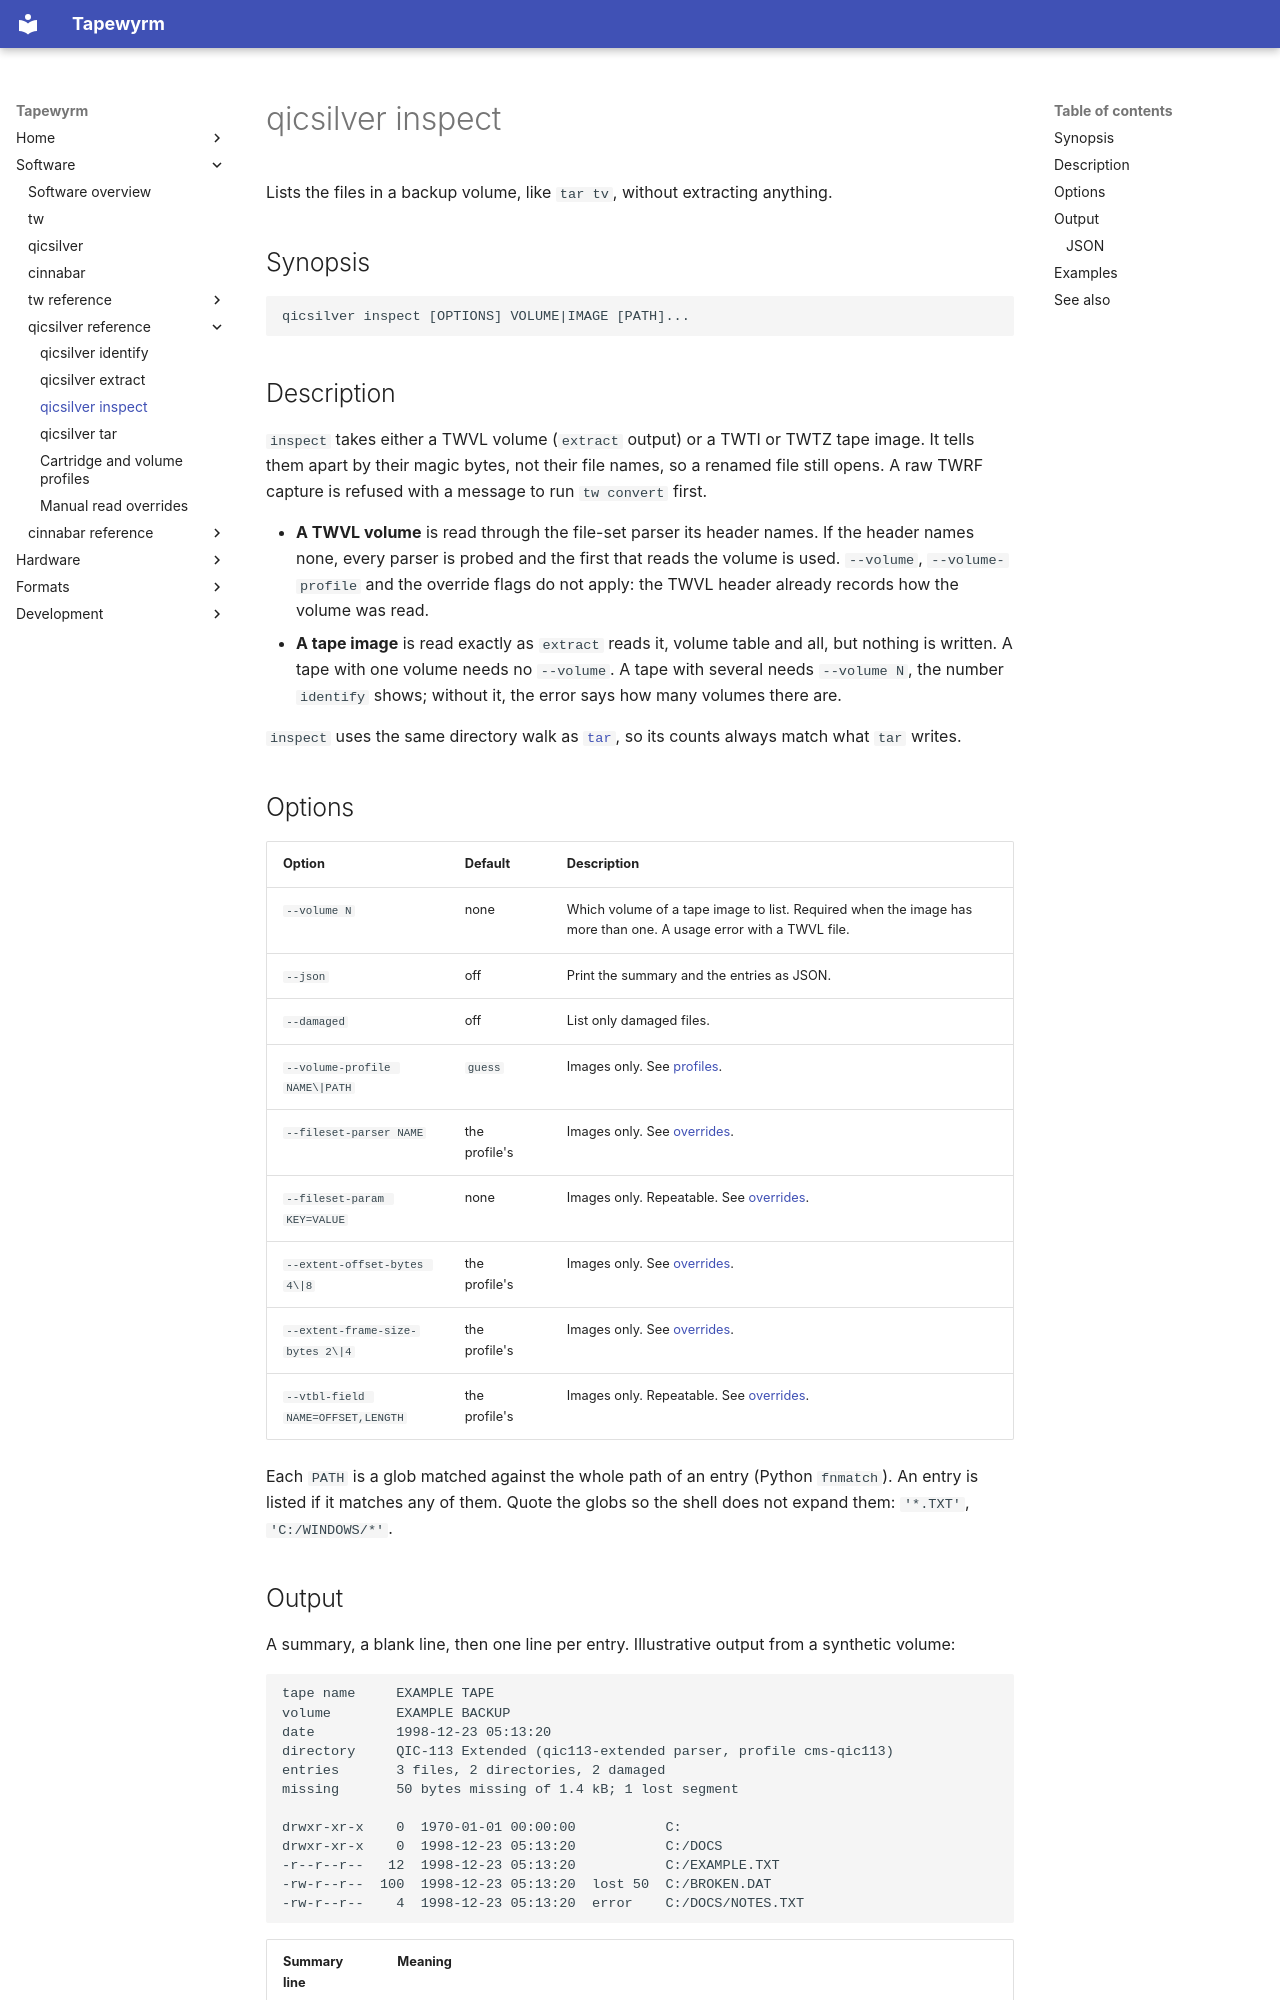

repository: indrora/tapewyrm · page: qicsilver/inspect/index.html · generator: mkdocs

# qicsilver inspect

Lists the files in a backup volume, like `tar tv`, without extracting
anything.

## Synopsis

```text
qicsilver inspect [OPTIONS] VOLUME|IMAGE [PATH]...
```

## Description

`inspect` takes either a TWVL volume (`extract` output) or a TWTI or TWTZ tape
image. It tells them apart by their magic bytes, not their file names, so a
renamed file still opens. A raw TWRF capture is refused with a message to run
`tw convert` first.

- **A TWVL volume** is read through the file-set parser its header names. If
  the header names none, every parser is probed and the first that reads the
  volume is used. `--volume`, `--volume-profile` and the override flags do not
  apply: the TWVL header already records how the volume was read.
- **A tape image** is read exactly as `extract` reads it, volume table and
  all, but nothing is written. A tape with one volume needs no `--volume`. A
  tape with several needs `--volume N`, the number `identify` shows; without
  it, the error says how many volumes there are.

`inspect` uses the same directory walk as [`tar`](tar.md), so its counts
always match what `tar` writes.

## Options

| Option | Default | Description |
|---|---|---|
| `--volume N` | none | Which volume of a tape image to list. Required when the image has more than one. A usage error with a TWVL file. |
| `--json` | off | Print the summary and the entries as JSON. |
| `--damaged` | off | List only damaged files. |
| `--volume-profile NAME\|PATH` | `guess` | Images only. See [profiles](profiles.md). |
| `--fileset-parser NAME` | the profile's | Images only. See [overrides](overrides.md). |
| `--fileset-param KEY=VALUE` | none | Images only. Repeatable. See [overrides](overrides.md). |
| `--extent-offset-bytes 4\|8` | the profile's | Images only. See [overrides](overrides.md). |
| `--extent-frame-size-bytes 2\|4` | the profile's | Images only. See [overrides](overrides.md). |
| `--vtbl-field NAME=OFFSET,LENGTH` | the profile's | Images only. Repeatable. See [overrides](overrides.md). |

Each `PATH` is a glob matched against the whole path of an entry (Python
`fnmatch`). An entry is listed if it matches any of them. Quote the globs so
the shell does not expand them: `'*.TXT'`, `'C:/WINDOWS/*'`.
